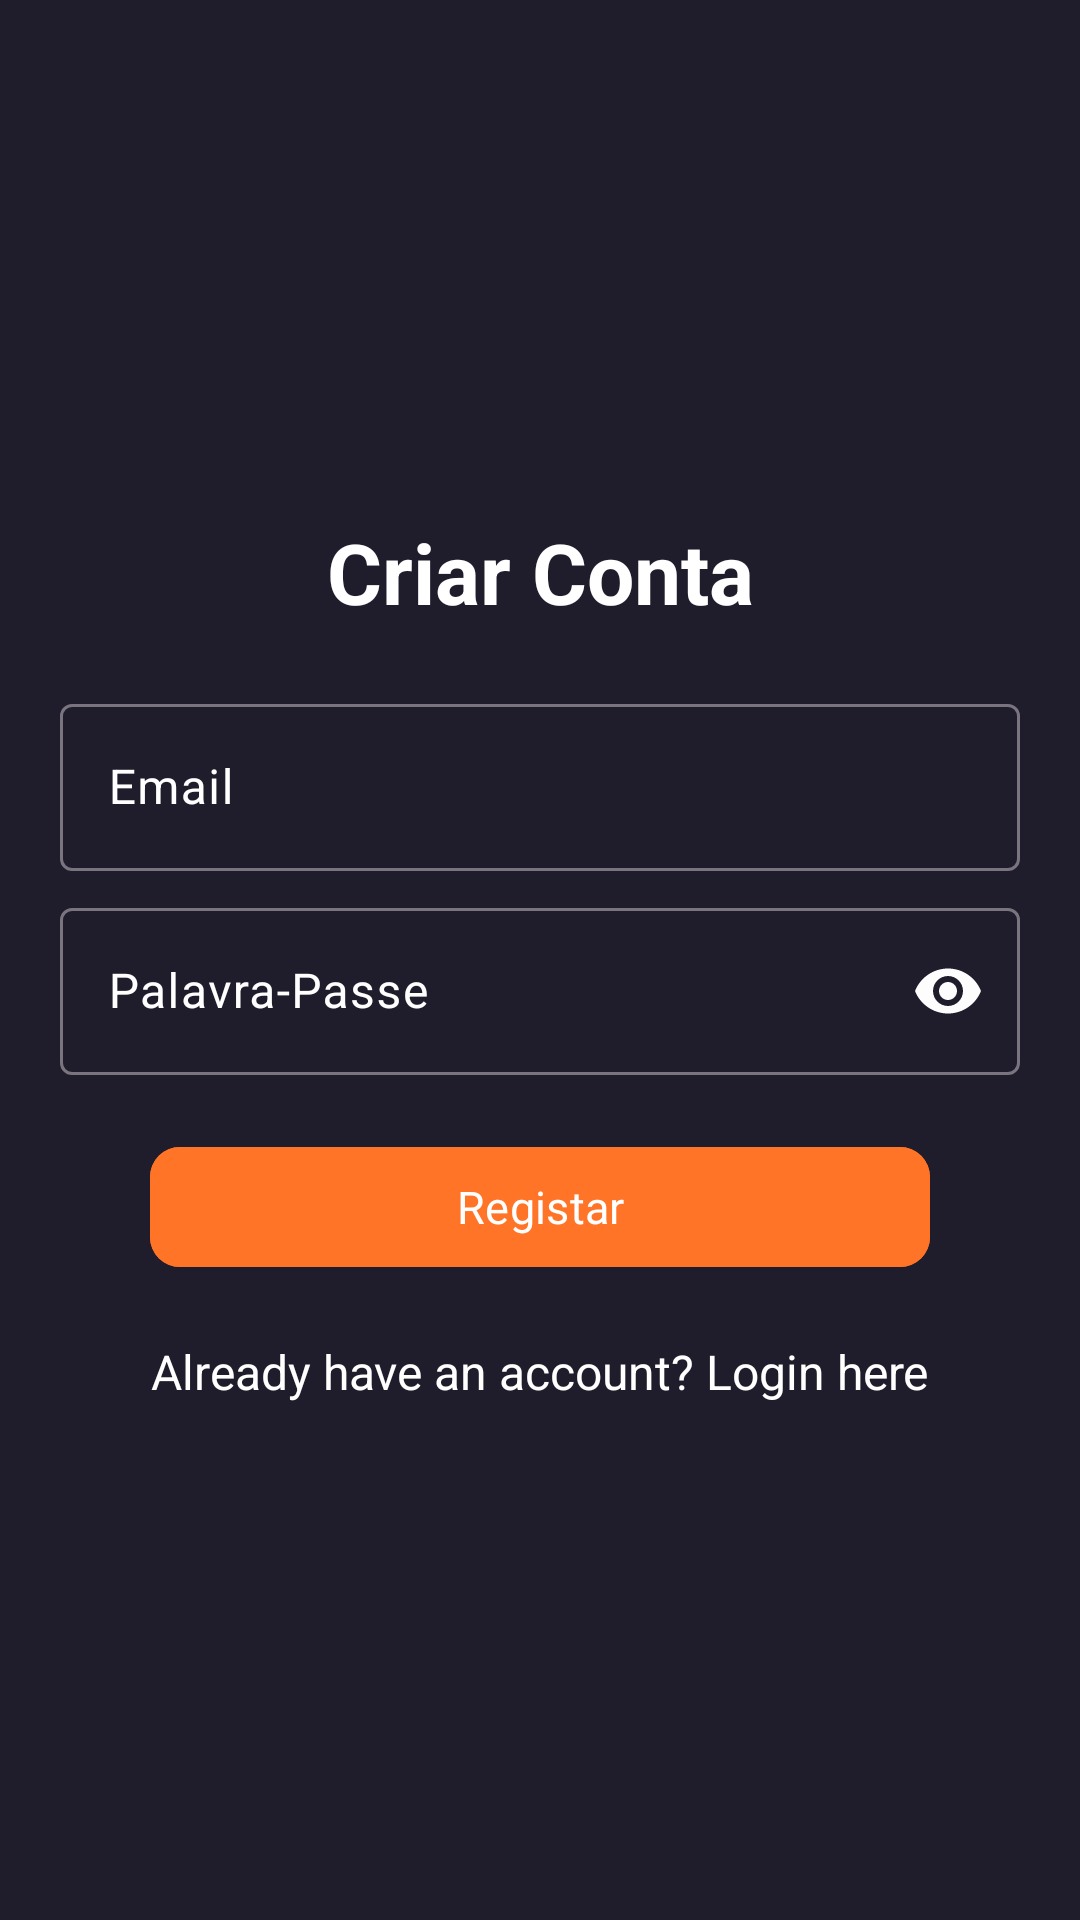

Android layout source for this screen:
<!-- AndroidManifest.xml: application theme Theme.PAPProjetoFilmesa26255 -->
<!-- res/layout/activity_register.xml -->
<?xml version="1.0" encoding="utf-8"?>
<LinearLayout xmlns:android="http://schemas.android.com/apk/res/android"
    xmlns:app="http://schemas.android.com/apk/res-auto"
    xmlns:tools="http://schemas.android.com/tools"
    android:id="@+id/main"
    android:layout_width="match_parent"
    android:layout_height="match_parent"
    android:background="@color/cor_principal"
    android:gravity="center"
    android:orientation="vertical"
    android:padding="20dp"
    tools:context=".Register">

    <TextView
        android:layout_marginBottom="20dp"
        android:layout_width="match_parent"
        android:layout_height="wrap_content"
        android:gravity="center"
        android:text="Criar Conta"
        android:textColor="@android:color/white"
        android:textSize="28sp"
        android:textStyle="bold" />


    <com.google.android.material.textfield.TextInputLayout
        android:layout_width="match_parent"
        android:layout_height="wrap_content"
        android:textColorHint="@android:color/white"
        app:hintTextColor="@android:color/white"
        app:endIconDrawable="@drawable/email_image"
        app:endIconTint="@android:color/white"
        app:endIconMode="custom">

        <com.google.android.material.textfield.TextInputEditText
            android:id="@+id/email"
            android:layout_width="match_parent"
            android:layout_height="wrap_content"
            android:backgroundTint="@android:color/white"
            android:hint="Email"
            android:inputType="textEmailAddress"
            android:textColor="@android:color/white" />
    </com.google.android.material.textfield.TextInputLayout>


    <com.google.android.material.textfield.TextInputLayout
        android:layout_marginTop="7dp"
        android:layout_width="match_parent"
        android:layout_height="wrap_content"
        android:textColorHint="@android:color/white"
        app:hintTextColor="@android:color/white"
        app:passwordToggleEnabled="true"
        app:passwordToggleTint="#FDFDFD">

        <com.google.android.material.textfield.TextInputEditText
            android:id="@+id/password"
            android:layout_width="match_parent"
            android:layout_height="wrap_content"
            android:backgroundTint="@android:color/white"
            android:hint="Palavra-Passe"
            android:inputType="textPassword"
            android:textColor="@android:color/white" />
    </com.google.android.material.textfield.TextInputLayout>

    <ProgressBar
        android:id="@+id/progressBar"
        android:layout_width="wrap_content"
        android:layout_height="wrap_content"
        android:visibility="gone" />

    <com.google.android.material.button.MaterialButton
        android:layout_marginTop="20dp"
        android:id="@+id/btn_register"
        android:layout_width="260dp"
        android:layout_height="wrap_content"
        android:backgroundTint="@color/laranja"
        app:cornerRadius="10dp"
        android:text="Registar"
        android:fontFamily="@font/comfortaa_bold"
        android:textColor="@android:color/white"
        android:textSize="15dp" />

    <TextView
        android:id="@+id/loginNow"
        android:layout_width="wrap_content"
        android:layout_height="wrap_content"
        android:layout_marginTop="20dp"
        android:text="Already have an account? Login here"
        android:textColor="@android:color/white"
        android:textSize="16sp" />

</LinearLayout>
<!-- resources referenced by this layout -->
<resources>
  <color name="cor_principal">#1F1D2B</color>
  <color name="laranja">#FF7427</color>
  <style name="Theme.PAPProjetoFilmesa26255" parent="Base.Theme.PAPProjetoFilmesa26255" />
  <style name="Base.Theme.PAPProjetoFilmesa26255" parent="Theme.Material3.DayNight.NoActionBar">
          
          
          <item name="colorPrimaryDark">@color/cor_principal</item>
      </style>
</resources>
